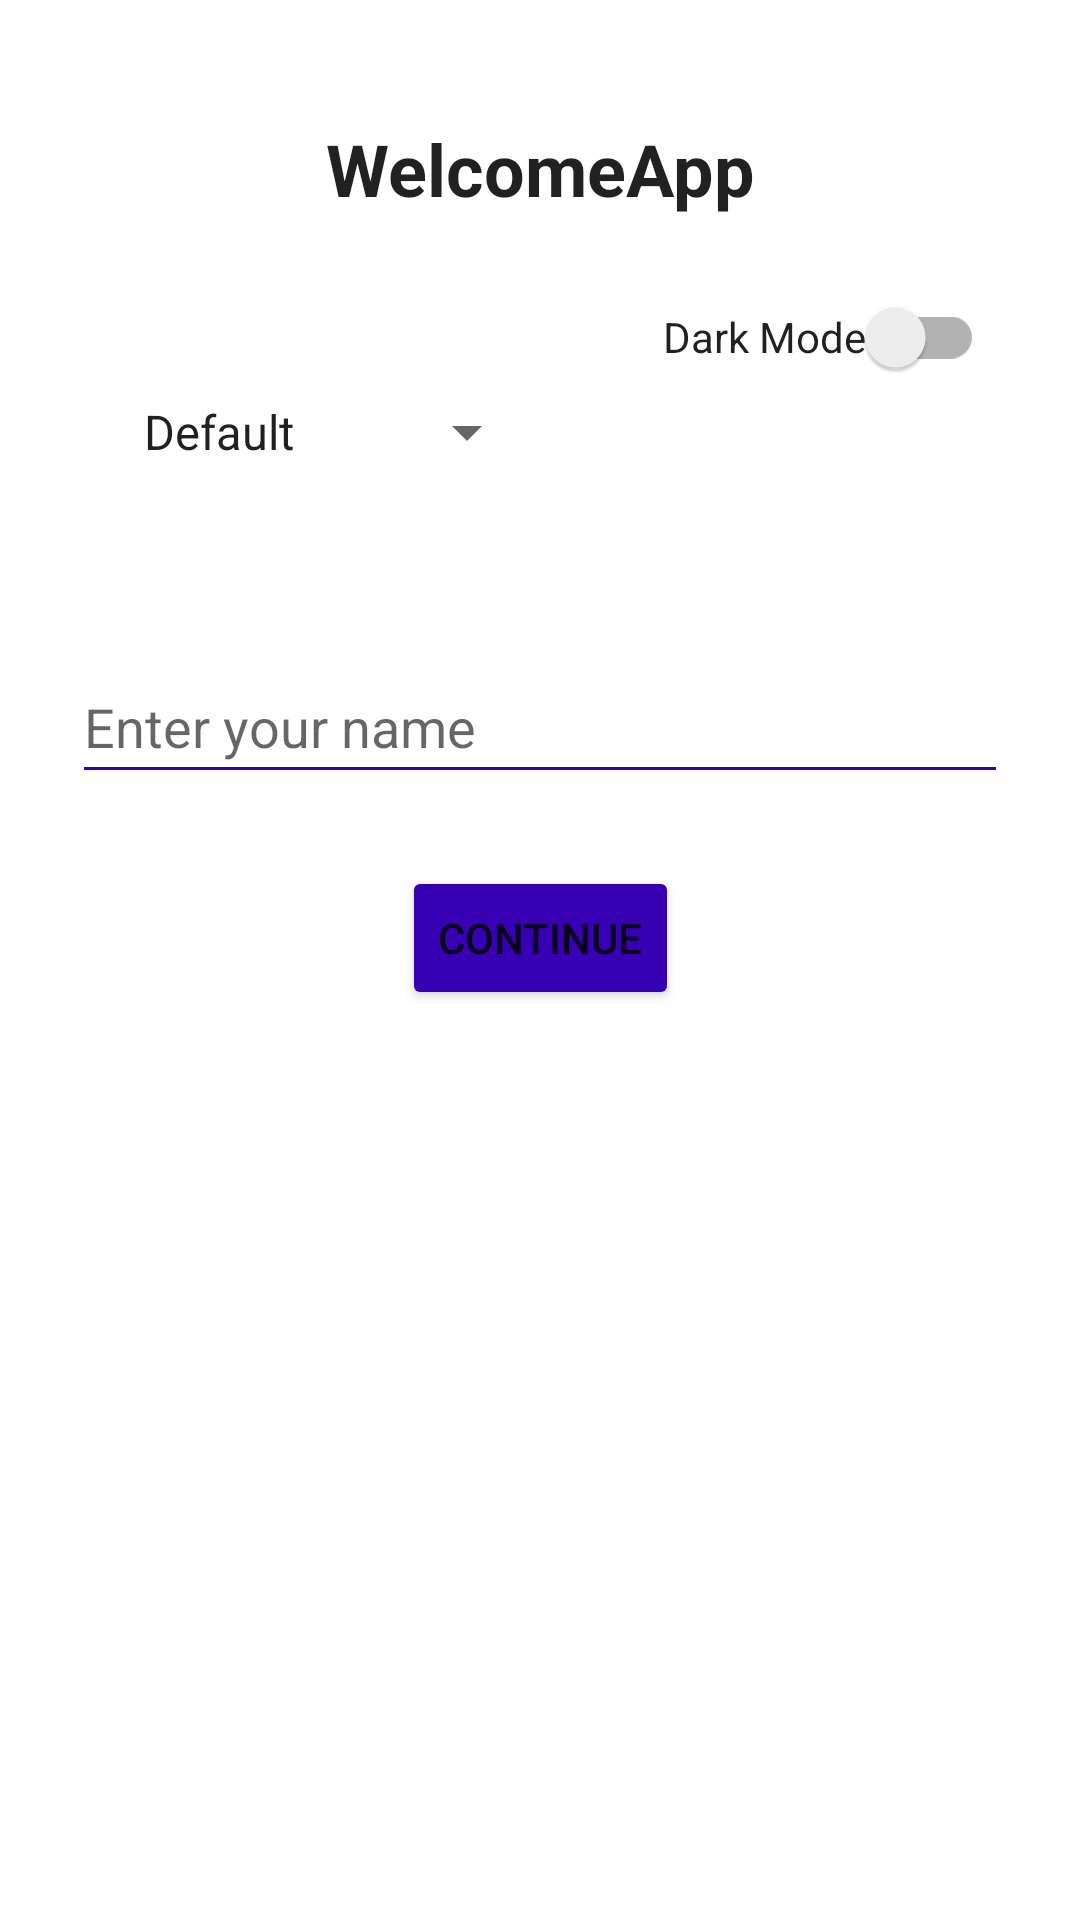

Layout XML and referenced resources for this Android screen:
<!-- AndroidManifest.xml: activity theme Theme.WelcomeApp -->
<!-- res/layout/activity_main.xml -->
<?xml version="1.0" encoding="utf-8"?>
<androidx.constraintlayout.widget.ConstraintLayout xmlns:android="http://schemas.android.com/apk/res/android"
    xmlns:app="http://schemas.android.com/apk/res-auto"
    xmlns:tools="http://schemas.android.com/tools"
    android:id="@+id/rootLayout"
    android:layout_width="match_parent"
    android:layout_height="match_parent"
    android:background="?android:attr/colorBackground"
    android:padding="24dp"
    tools:context=".MainActivity">

    
    <TextView
        android:id="@+id/appTitle"
        android:layout_width="wrap_content"
        android:layout_height="wrap_content"
        android:layout_marginTop="16dp"
        android:text="@string/app_name"
        android:textColor="?android:attr/textColorPrimary"
        android:textSize="24sp"
        android:textStyle="bold"
        app:layout_constraintLeft_toLeftOf="parent"
        app:layout_constraintRight_toRightOf="parent"
        app:layout_constraintTop_toTopOf="parent" />

    
    <androidx.appcompat.widget.SwitchCompat
        android:id="@+id/darkModeSwitch"
        android:layout_width="wrap_content"
        android:layout_height="wrap_content"
        android:layout_marginTop="16dp"
        android:layout_marginEnd="8dp"
        android:minWidth="100dp"
        android:minHeight="48dp"
        android:text="@string/dark_mode"
        android:textColor="?android:attr/textColorPrimary"
        android:textSize="14sp"
        app:layout_constraintEnd_toEndOf="parent"
        app:layout_constraintTop_toBottomOf="@id/appTitle" />

    
    <TextView
        android:id="@+id/greetingText"
        android:layout_width="wrap_content"
        android:layout_height="wrap_content"
        android:layout_marginTop="32dp"
        android:text=""
        android:textColor="?android:attr/textColorPrimary"
        android:textSize="18sp"
        android:textStyle="bold"
        android:visibility="visible"
        app:layout_constraintLeft_toLeftOf="parent"
        app:layout_constraintRight_toRightOf="parent"
        app:layout_constraintTop_toBottomOf="@id/darkModeSwitch" />

    
    <EditText
        android:id="@+id/nameInput"
        android:layout_width="match_parent"
        android:layout_height="wrap_content"
        android:layout_marginTop="24dp"
        android:backgroundTint="?attr/colorPrimary"
        android:hint="@string/enter_name"
        android:inputType="textPersonName"
        android:minHeight="48dp"
        android:textColor="?android:attr/textColorPrimary"
        app:layout_constraintStart_toStartOf="parent"
        app:layout_constraintTop_toBottomOf="@id/greetingText" />

    
    <Button
        android:id="@+id/continueButton"
        android:layout_width="wrap_content"
        android:layout_height="wrap_content"
        android:layout_marginTop="24dp"
        android:backgroundTint="?attr/colorPrimary"
        android:text="@string/continue_button"
        android:textColor="?android:attr/textColorPrimary"
        app:layout_constraintLeft_toLeftOf="parent"
        app:layout_constraintRight_toRightOf="parent"
        app:layout_constraintTop_toBottomOf="@id/nameInput" />

    
    <Button
        android:id="@+id/resetButton"
        android:layout_width="wrap_content"
        android:layout_height="wrap_content"
        android:layout_marginTop="16dp"
        android:backgroundTint="?attr/colorPrimary"
        android:text="@string/reset"
        android:textColor="?android:attr/textColorPrimary"
        android:visibility="gone"
        app:layout_constraintLeft_toLeftOf="parent"
        app:layout_constraintRight_toRightOf="parent"
        app:layout_constraintTop_toBottomOf="@id/continueButton" />

    <Spinner
        android:id="@+id/fontSpinner"
        android:layout_width="wrap_content"
        android:layout_height="48dp"
        android:layout_gravity="center_horizontal"
        android:layout_marginStart="8dp"
        android:layout_marginTop="96dp"
        android:entries="@array/font_options"
        android:padding="8dp"
        app:layout_constraintStart_toStartOf="parent"
        app:layout_constraintTop_toTopOf="parent" />

</androidx.constraintlayout.widget.ConstraintLayout>
<!-- resources referenced by this layout -->
<resources>
  <string-array name="font_options">
          <item>Default</item>
          <item>Cursive</item>
          <item>Monospace</item>
          <item>Sans</item>
      </string-array>
  <string name="app_name">WelcomeApp</string>
  <string name="continue_button">Continue</string>
  <string name="dark_mode">Dark Mode</string>
  <string name="enter_name">Enter your name</string>
  <string name="reset">Reset</string>
  <style name="Theme.WelcomeApp" parent="Theme.MaterialComponents.DayNight.DarkActionBar">
          
          <item name="colorPrimary">@color/purple_700</item>
          <item name="colorPrimaryVariant">@color/purple_700</item>
          <item name="colorOnPrimary">@color/white</item>
  
          <item name="colorSecondary">@color/teal_200</item>
          <item name="colorOnSecondary">@color/black</item>
  
          <item name="android:statusBarColor" tools:targetApi="21">@color/purple_700</item>
      </style>
  <color name="purple_700">#FF3700B3</color>
  <color name="white">#FFFFFFFF</color>
  <color name="teal_200">#FF03DAC5</color>
  <color name="black">#FF000000</color>
</resources>
